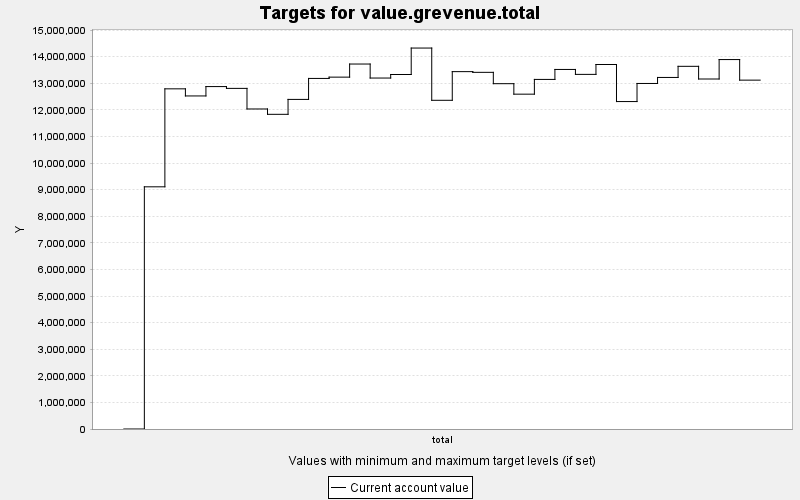

Source data for this figure (header and first rows):
TARGET, PERIOD, YEAR, PERIODWIDTH, MINIMUM, MAXIMUM, MINWEIGHT, MAXWEIGHT, CURRENT, SUMMARY
value.grevenue.total, 0, 0, 10.0, 0.0, 10000, 1.0, 1.0, 0.0, 0.0
value.grevenue.total, 1, 10, 10.0, 0.0, 10000, 1.0, 1.0, 9107628, 0.0
value.grevenue.total, 2, 20, 10.0, 0.0, 10000, 1.0, 1.0, 1.2792242E7, 0.0
value.grevenue.total, 3, 30, 10.0, 0.0, 10000, 1.0, 1.0, 1.2524981E7, 0.0
value.grevenue.total, 4, 40, 10.0, 0.0, 10000, 1.0, 1.0, 1.2877142E7, 0.0
value.grevenue.total, 5, 50, 10.0, 0.0, 10000, 1.0, 1.0, 1.2809396E7, 0.0
value.grevenue.total, 6, 60, 10.0, 0.0, 10000, 1.0, 1.0, 1.2034761E7, 0.0
value.grevenue.total, 7, 70, 10.0, 0.0, 10000, 1.0, 1.0, 1.1833855E7, 0.0
value.grevenue.total, 8, 80, 10.0, 0.0, 10000, 1.0, 1.0, 1.2394804E7, 0.0
value.grevenue.total, 9, 90, 10.0, 0.0, 10000, 1.0, 1.0, 1.3183521E7, 0.0
value.grevenue.total, 10, 100, 10.0, 0.0, 10000, 1.0, 1.0, 1.3232289E7, 0.0
value.grevenue.total, 11, 110, 10.0, 0.0, 10000, 1.0, 1.0, 1.3725134E7, 0.0
value.grevenue.total, 12, 120, 10.0, 0.0, 10000, 1.0, 1.0, 1.3198291E7, 0.0
value.grevenue.total, 13, 130, 10.0, 0.0, 10000, 1.0, 1.0, 1.3331573E7, 0.0
value.grevenue.total, 14, 140, 10.0, 0.0, 10000, 1.0, 1.0, 1.4326108E7, 0.0
value.grevenue.total, 15, 150, 10.0, 0.0, 10000, 1.0, 1.0, 1.2361357E7, 0.0
value.grevenue.total, 16, 160, 10.0, 0.0, 10000, 1.0, 1.0, 1.3439068E7, 0.0
value.grevenue.total, 17, 170, 10.0, 0.0, 10000, 1.0, 1.0, 1.3412625E7, 0.0
value.grevenue.total, 18, 180, 10.0, 0.0, 10000, 1.0, 1.0, 1.2986094E7, 0.0
value.grevenue.total, 19, 190, 10.0, 0.0, 10000, 1.0, 1.0, 1.259196E7, 0.0
value.grevenue.total, 20, 200, 10.0, 0.0, 10000, 1.0, 1.0, 1.3146477E7, 0.0
value.grevenue.total, 21, 210, 10.0, 0.0, 10000, 1.0, 1.0, 1.3521376E7, 0.0
value.grevenue.total, 22, 220, 10.0, 0.0, 10000, 1.0, 1.0, 1.3335915E7, 0.0
value.grevenue.total, 23, 230, 10.0, 0.0, 10000, 1.0, 1.0, 1.3707617E7, 0.0
value.grevenue.total, 24, 240, 10.0, 0.0, 10000, 1.0, 1.0, 1.2313857E7, 0.0
value.grevenue.total, 25, 250, 10.0, 0.0, 10000, 1.0, 1.0, 1.2994119E7, 0.0
value.grevenue.total, 26, 260, 10.0, 0.0, 10000, 1.0, 1.0, 1.3220489E7, 0.0
value.grevenue.total, 27, 270, 10.0, 0.0, 10000, 1.0, 1.0, 1.3638997E7, 0.0
value.grevenue.total, 28, 280, 10.0, 0.0, 10000, 1.0, 1.0, 1.3162092E7, 0.0
value.grevenue.total, 29, 290, 10.0, 0.0, 10000, 1.0, 1.0, 1.3892956E7, 0.0
value.grevenue.total, 30, 300, 10.0, 0.0, 10000, 1.0, 1.0, 1.31195E7, 0.0
